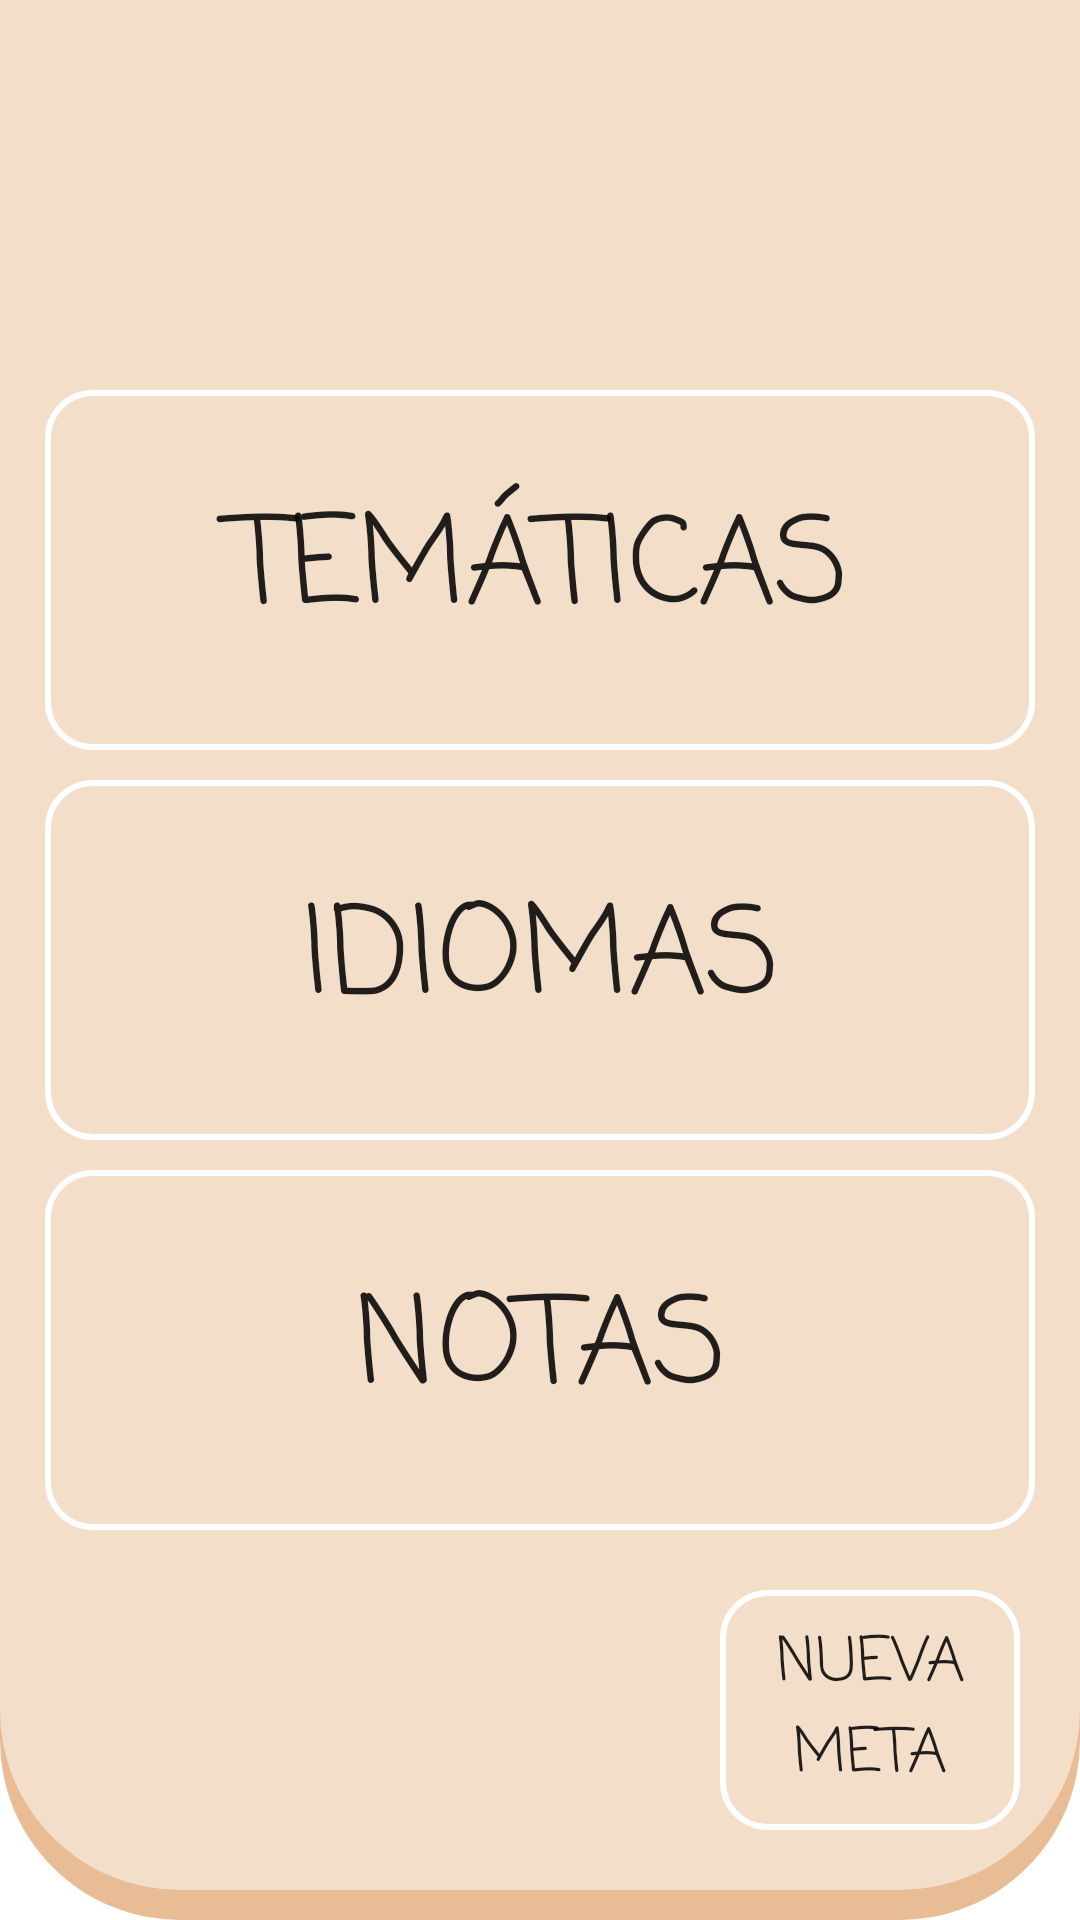

Produce the Android XML layout that renders to this screen, including the resource entries it uses.
<!-- AndroidManifest.xml: application theme AppTheme -->
<!-- res/layout/fragment_organizador.xml -->
<?xml version="1.0" encoding="utf-8"?>
<RelativeLayout
    xmlns:android="http://schemas.android.com/apk/res/android" android:layout_width="match_parent"
    android:layout_height="match_parent"
    android:background="@drawable/back_fragments">
    <GridLayout
        android:id="@+id/grid_layout"
        android:layout_width="match_parent"
        android:layout_height="wrap_content"
        android:layout_marginBottom="40dp"
        android:layout_marginHorizontal="15dp"
        android:columnCount="1"
        android:layout_centerInParent="true">

        <Button
            android:id="@+id/op1"
            android:layout_width="match_parent"
            android:layout_height="120dp"
            android:layout_row="0"
            android:layout_column="0"
            android:background="@drawable/button_state"
            android:fontFamily="casual"
            android:textSize="40dp"
            android:text="Temáticas"
             />
        <Button
            android:id="@+id/op2"
            android:layout_width="match_parent"
            android:layout_height="120dp"
            android:layout_marginTop="10dp"
            android:text="Idiomas"
            android:fontFamily="casual"
            android:textSize="40dp"
            android:layout_column="0"
            android:layout_row="1"
            android:background="@drawable/button_state"/>
        <Button
            android:id="@+id/op3"
            android:layout_width="match_parent"
            android:layout_height="120dp"
            android:layout_marginTop="10dp"
            android:text="Notas"
            android:fontFamily="casual"
            android:textSize="40dp"
            android:layout_column="0"
            android:layout_row="2"
            android:background="@drawable/button_state"/>
    </GridLayout>

    <RelativeLayout
        android:layout_width="match_parent"
        android:layout_height="wrap_content"
        android:layout_alignParentBottom="true">
        <Button
            android:id="@+id/btnMeta"
            android:layout_width="100dp"
            android:layout_alignParentEnd="true"
            android:layout_height="80dp"
            android:layout_marginRight="20dp"
            android:layout_marginBottom="30dp"
            android:text="Nueva Meta"
            android:fontFamily="casual"
            android:textSize="20dp"
            android:background="@drawable/button_state"/>

    </RelativeLayout>


</RelativeLayout>
<!-- resources referenced by this layout -->
<resources>
  <!-- drawable back_fragments (drawable) -->
  <?xml version="1.0" encoding="utf-8"?>
  <layer-list xmlns:android="http://schemas.android.com/apk/res/android">
      
  <item android:top="4dp">
      <shape>
          <solid android:color="@color/back_shadow" />
          <corners android:bottomRightRadius="60dp"
              android:bottomLeftRadius="60dp" />
      </shape>
  </item>
      
  <item android:bottom="10dp">
  <shape>
      <solid android:color="@color/back_container" />
      <corners android:bottomRightRadius="60dp"
          android:bottomLeftRadius="60dp"/>
  </shape>
  </item>
      </layer-list>
  <!-- drawable button_state (drawable) -->
  <?xml version="1.0" encoding="utf-8"?>
  <selector xmlns:android="http://schemas.android.com/apk/res/android">
      <item android:drawable="@drawable/boton_presionado"
          android:state_pressed="true" />
      <item android:drawable="@drawable/boton_enfocado"
          android:state_focused="true" />
      <item android:drawable="@drawable/drawable_buttonjoin" />
  </selector>
  <style name="AppTheme" parent="Theme.MaterialComponents.Light.DarkActionBar">
  
          
          
          <item name="colorPrimary">@color/colorAccent</item>
          <item name="colorPrimaryDark">@color/shadow_bottom</item>
          <item name="colorAccent">@color/colorAccentLight</item>
      </style>
  <color name="back_shadow">#E8BC94</color>
  <color name="back_container">#F3DECA</color>
  <!-- drawable boton_presionado (drawable) -->
  <?xml version="1.0" encoding="utf-8"?>
  <layer-list xmlns:android="http://schemas.android.com/apk/res/android">
      
      <item android:top="4dp">
          <shape>
              <solid android:color="#FFA726" />
              <corners android:radius="16dp" />
          </shape>
      </item>
      
      <item android:bottom="14dp">
          <shape>
              <solid android:color="#FFB74D" />
              <corners android:radius="16dp" />
          </shape>
      </item>
  </layer-list>
  <!-- drawable boton_enfocado (drawable) -->
  <?xml version="1.0" encoding="utf-8"?>
  <layer-list xmlns:android="http://schemas.android.com/apk/res/android">
      
      <item android:top="4dp">
          <shape>
              <solid android:color="@color/colorAccent" />
              <corners android:radius="16dp" />
          </shape>
      </item>
      
      <item android:bottom="13dp">
          <shape>
              <solid android:color="#FFA726" />
              <corners android:radius="16dp" />
          </shape>
      </item>
  </layer-list>
  <!-- drawable drawable_buttonjoin (drawable) -->
  <?xml version="1.0" encoding="utf-8"?>
  <shape xmlns:android="http://schemas.android.com/apk/res/android" android:shape="rectangle">
      <corners android:radius="15dp"/>
      <solid android:color="@color/transparent" />
      <stroke android:color="@color/white"
          android:width="2dp"
          />
  </shape>
  <color name="colorAccent">#CD853F</color>
  <color name="shadow_bottom">#DFA46F</color>
  <color name="colorAccentLight">#FF9248</color>
  <color name="transparent">#00000000</color>
  <color name="white">#FFFFFF</color>
</resources>
